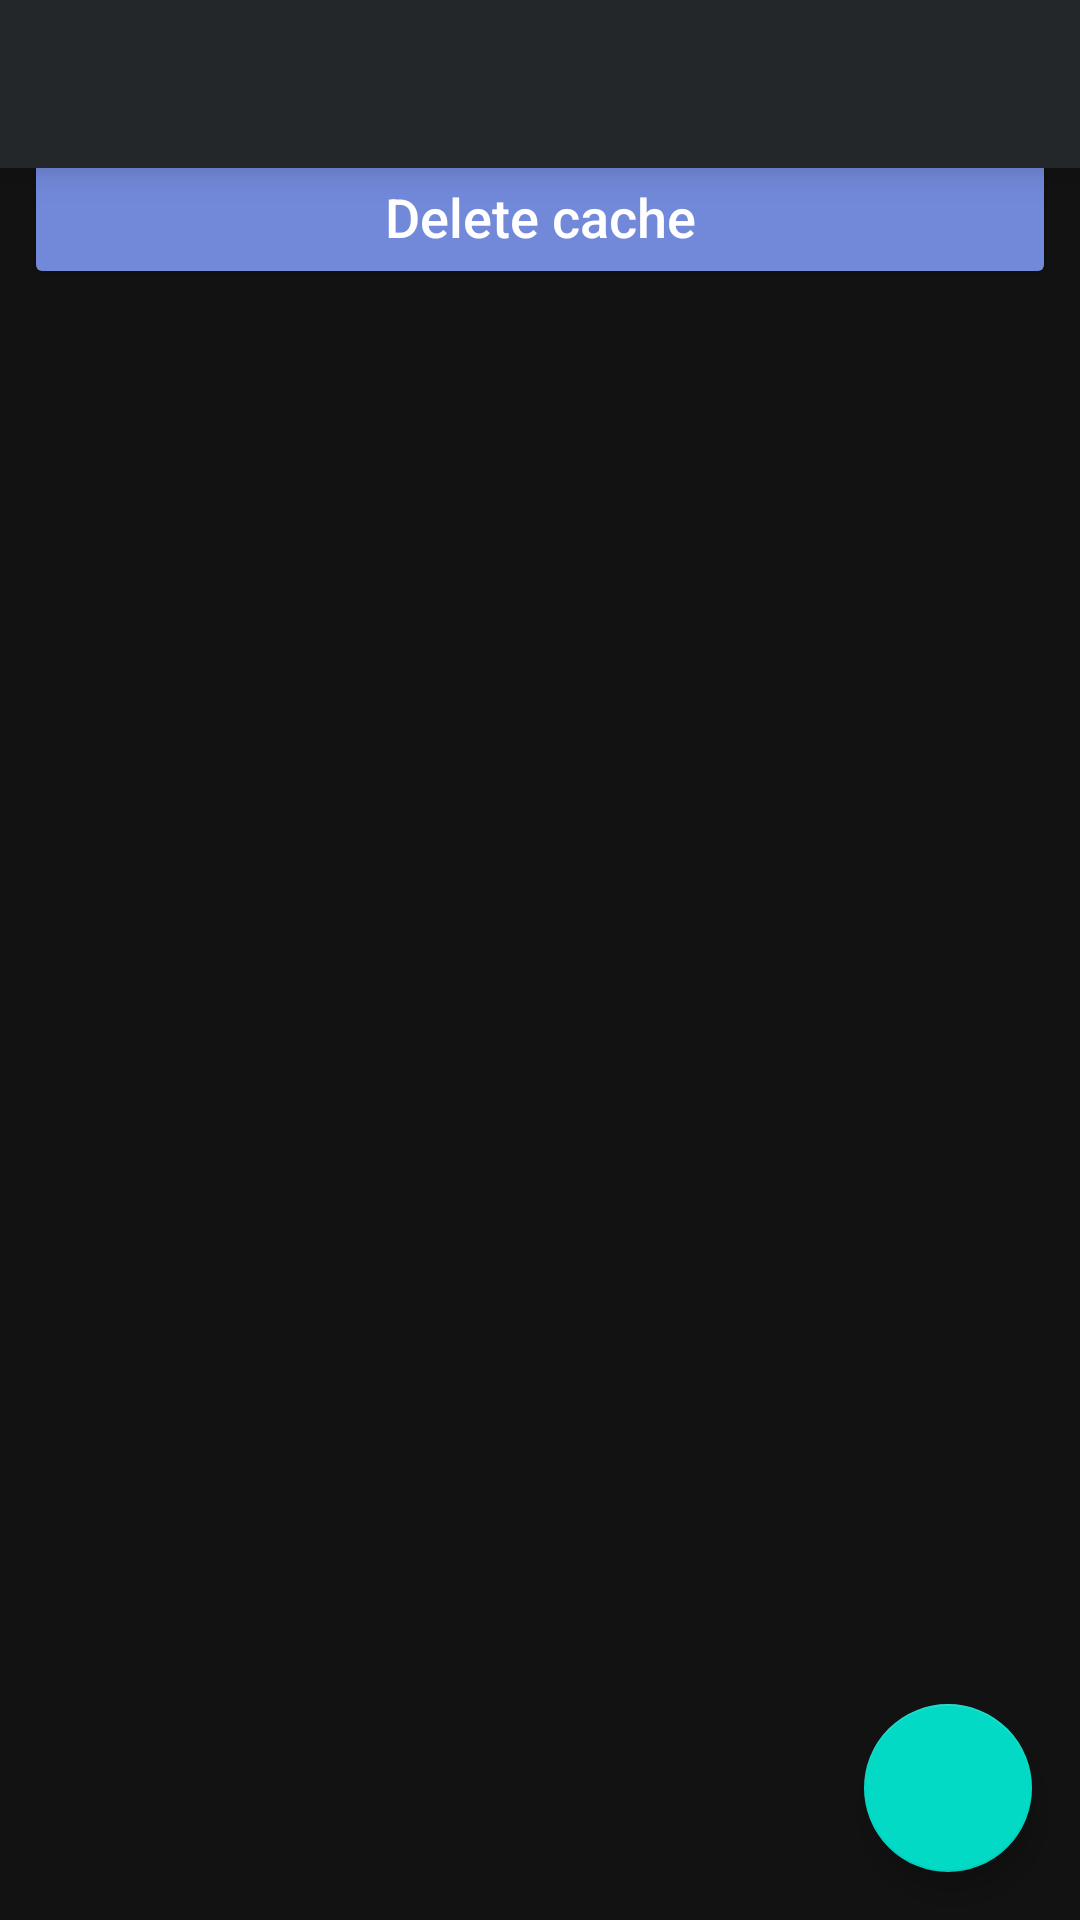

The Android layout XML behind this screen, and the referenced resources:
<!-- AndroidManifest.xml: application theme AppTheme -->
<!-- res/layout/activity_main.xml -->
<?xml version="1.0" encoding="utf-8"?>
<androidx.coordinatorlayout.widget.CoordinatorLayout
    xmlns:android="http://schemas.android.com/apk/res/android"
    xmlns:app="http://schemas.android.com/apk/res-auto"
    xmlns:tools="http://schemas.android.com/tools"
    android:id="@+id/rootLayout"
    android:layout_width="match_parent"
    android:layout_height="match_parent"
    tools:context=".MainActivity">

    <androidx.constraintlayout.widget.ConstraintLayout
        android:layout_width="match_parent"
        android:layout_height="match_parent"
        tools:context=".MainActivity">

        <androidx.appcompat.widget.Toolbar
            android:id="@+id/toolbar"
            android:layout_width="match_parent"
            android:layout_height="wrap_content"
            android:background="?attr/colorPrimary"
            android:minHeight="?attr/actionBarSize"
            android:theme="?attr/actionBarTheme"
            app:layout_constraintEnd_toEndOf="parent"
            app:layout_constraintStart_toStartOf="parent"
            app:layout_constraintTop_toTopOf="parent"
            android:elevation="8dp" />

        <Button
            android:id="@+id/selectImageSAF"
            android:layout_width="match_parent"
            android:layout_height="wrap_content"
            android:layout_below="@+id/toolbar"
            android:layout_marginStart="8dp"
            android:layout_marginLeft="8dp"
            android:layout_marginTop="-56dp"
            android:layout_marginEnd="8dp"
            android:layout_marginRight="8dp"
            android:text="@string/select_image_saf_button"
            android:textSize="18sp"
            android:textAllCaps="false"
            app:backgroundTint="@color/colorAccent"
            app:layout_constraintEnd_toEndOf="parent"
            app:layout_constraintStart_toStartOf="parent"
            app:layout_constraintTop_toBottomOf="@+id/toolbar" />

        <Button
            android:id="@+id/clearCacheButton"
            android:layout_width="match_parent"
            android:layout_height="wrap_content"
            android:layout_marginStart="8dp"
            android:layout_marginLeft="8dp"
            android:layout_marginEnd="8dp"
            android:layout_marginRight="8dp"
            android:text="@string/delete_cache"
            android:textSize="18sp"
            app:backgroundTint="@color/colorAccent"
            app:layout_constraintEnd_toEndOf="parent"
            app:layout_constraintStart_toStartOf="parent"
            app:layout_constraintTop_toBottomOf="@+id/selectImageSAF"
            android:textAllCaps="false"/>

        <androidx.recyclerview.widget.RecyclerView
            android:id="@+id/recyclerView"
            android:layout_width="match_parent"
            android:layout_height="0dp"
            app:layout_constraintTop_toBottomOf="@+id/clearCacheButton"
            app:layout_constraintEnd_toEndOf="parent"
            app:layout_constraintStart_toStartOf="parent"
            tools:layout_editor_absoluteX="0dp"
            app:layout_constraintBottom_toBottomOf="parent"
            android:visibility="visible"/>

        <TextView
            android:id="@+id/textView"
            android:layout_width="wrap_content"
            android:layout_height="wrap_content"
            android:layout_marginBottom="16dp"
            android:text="ストレージアクセス権限の許可が必要です"
            app:layout_constraintBottom_toTopOf="@+id/grantPermissionButton"
            app:layout_constraintEnd_toEndOf="parent"
            app:layout_constraintStart_toStartOf="parent"
            android:visibility="gone"/>

        <Button
            android:id="@+id/grantPermissionButton"
            android:layout_width="wrap_content"
            android:layout_height="wrap_content"
            android:text="@string/grant_permission"
            app:layout_constraintBottom_toBottomOf="parent"
            app:layout_constraintEnd_toEndOf="parent"
            app:layout_constraintStart_toStartOf="parent"
            app:layout_constraintTop_toBottomOf="@+id/clearCacheButton"
            android:textSize="16sp"
            app:backgroundTint="@color/colorAccent"
            android:padding="12dp"
            android:visibility="gone"
            android:textAllCaps="false"/>

    </androidx.constraintlayout.widget.ConstraintLayout>

    <com.google.android.material.floatingactionbutton.FloatingActionButton
        android:id="@+id/floatingActionButton"
        android:layout_width="wrap_content"
        android:layout_height="wrap_content"
        android:layout_marginEnd="16dp"
        android:layout_marginRight="16dp"
        android:layout_marginBottom="16dp"
        android:tint="#FFFFFF"
        app:fabSize="normal"
        app:srcCompat="@drawable/ic_send_24px"
        app:layout_dodgeInsetEdges="bottom"
        android:layout_gravity="bottom|end"/>

</androidx.coordinatorlayout.widget.CoordinatorLayout>
<!-- resources referenced by this layout -->
<resources>
  <color name="colorAccent">#7289DA</color>
  <string name="delete_cache">Delete cache</string>
  <string name="grant_permission">Grant permission</string>
  <string name="select_image_saf_button">Select image (SAF)</string>
  <style name="AppTheme" parent="Theme.MaterialComponents.NoActionBar">
          
          <item name="colorPrimary">@color/colorPrimary</item>
          <item name="colorPrimaryDark">@color/colorPrimaryDark</item>
          <item name="colorAccent">@color/colorAccent</item>
      </style>
  <color name="colorPrimary">#23272A</color>
  <color name="colorPrimaryDark">#000000</color>
</resources>
